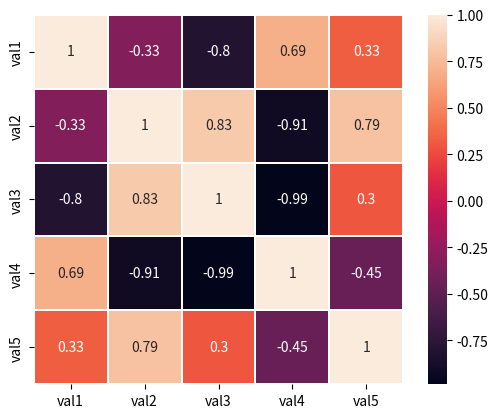

Here is the Python script that generated this plot:
import seaborn as sns
import matplotlib.pyplot as plt
import numpy as np
import pandas as pd

data = pd.DataFrame([[1, 6, 7, 5, 1], [2, 10, 8, 3, 4], [3, 4, 0, 10, 2]],
                    columns=['val1', 'val2', 'val3', 'val4', 'val5'])
print(data)
sns.heatmap(data.corr(),linewidths=0.1,vmax=1.0, square=True,linecolor='white', annot=True)
plt.show()
